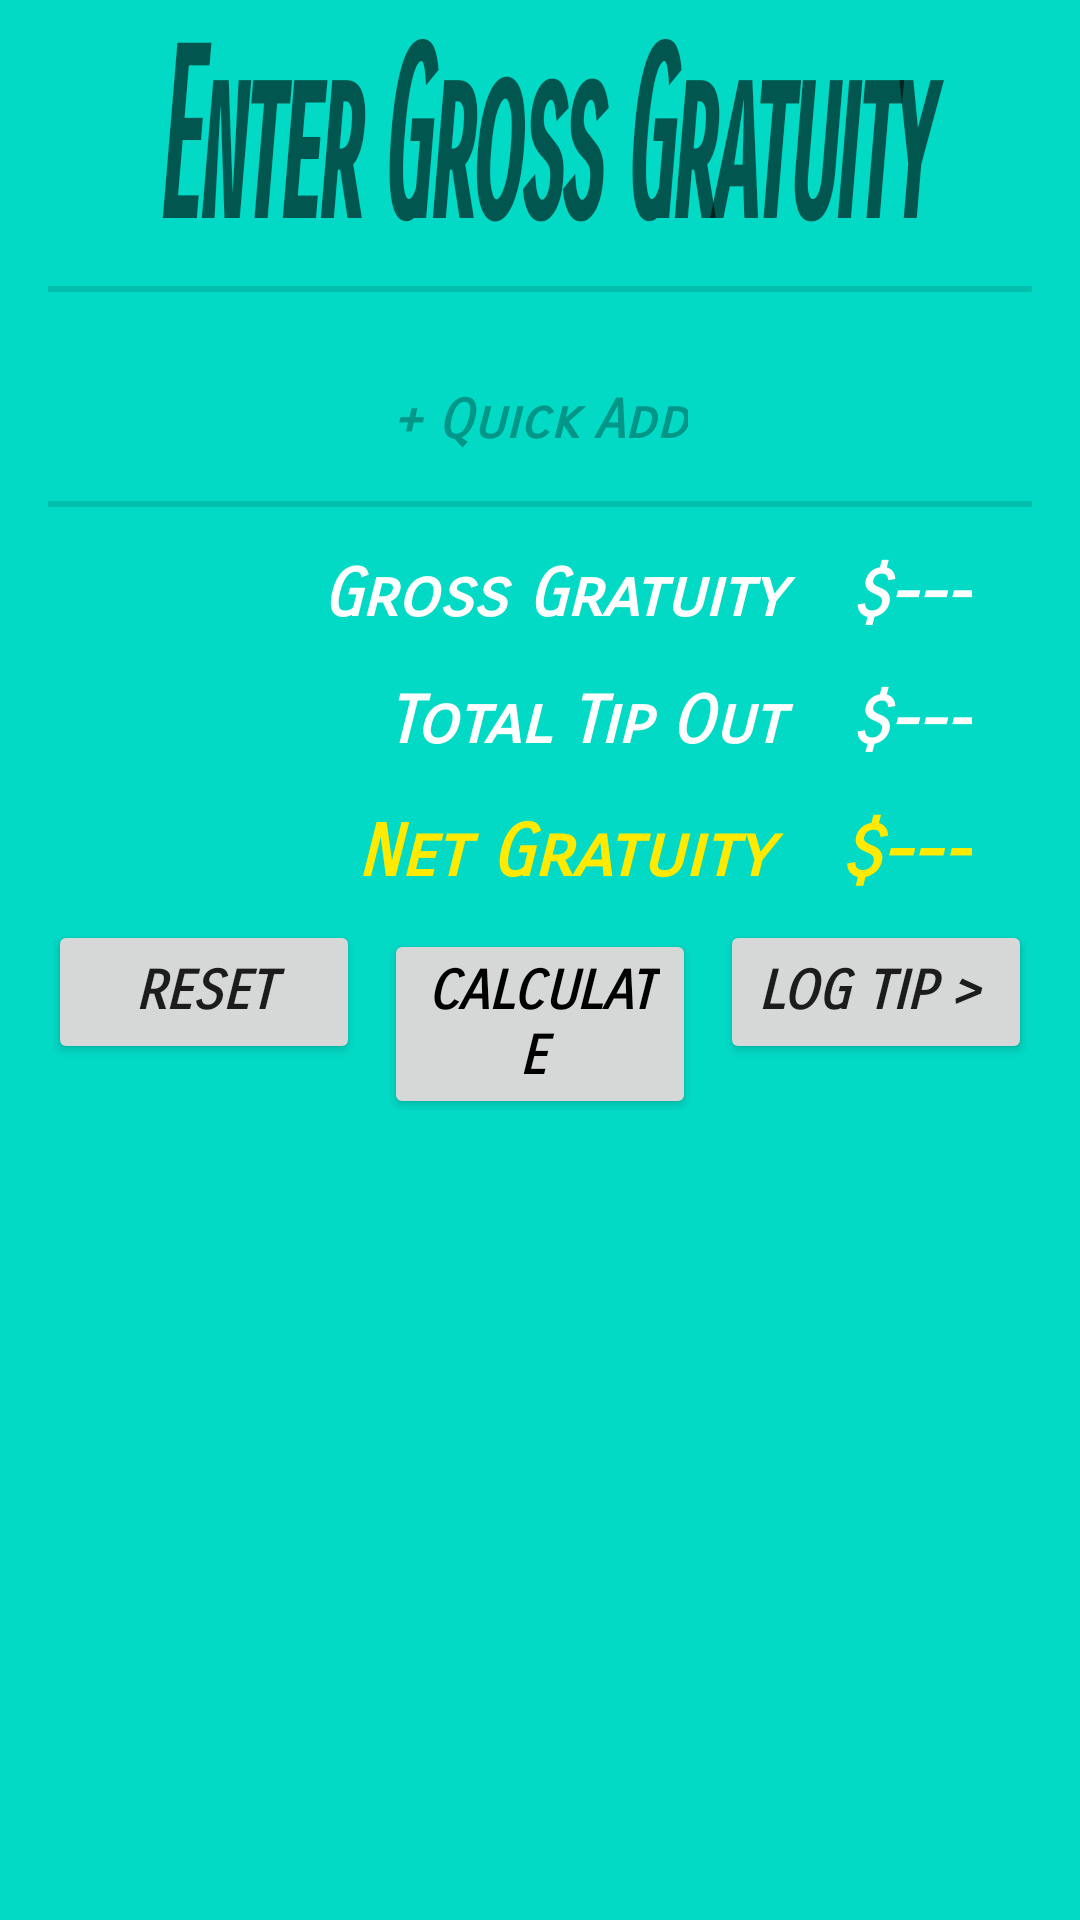

Layout XML and referenced resources for this Android screen:
<!-- AndroidManifest.xml: application theme AppTheme -->
<!-- res/layout/fragment_tip_out_calculator.xml -->
<?xml version="1.0" encoding="utf-8"?>
<androidx.constraintlayout.widget.ConstraintLayout xmlns:android="http://schemas.android.com/apk/res/android"
    xmlns:app="http://schemas.android.com/apk/res-auto"
    xmlns:tools="http://schemas.android.com/tools"
    android:layout_width="match_parent"
    android:layout_height="match_parent"
    android:background="@color/design_default_color_secondary"
    tools:context=".navigation.tipoutcalculator.TipOutCalculatorFragment">

    <TextView
        android:id="@+id/textView12"
        android:layout_width="wrap_content"
        android:layout_height="wrap_content"
        android:layout_marginEnd="16dp"
        android:clipChildren="false"
        android:clipToPadding="false"
        android:fontFamily="sans-serif-smallcaps"
        android:includeFontPadding="true"
        android:text="Net Gratuity "
        android:textColor="@color/colorThemeTipOutCalculatorYellow"
        android:textSize="24sp"
        android:textStyle="bold|italic"
        app:layout_constraintBaseline_toBaselineOf="@+id/textView_netGratuityAmount"
        app:layout_constraintEnd_toStartOf="@+id/textView_netGratuityAmount" />

    <TextView
        android:id="@+id/textView11"
        android:layout_width="wrap_content"
        android:layout_height="wrap_content"
        android:layout_marginEnd="16dp"
        android:fontFamily="sans-serif-smallcaps"
        android:text="Total Tip Out "
        android:textColor="@color/colorThemeTipOutCalculatorWhite"
        android:textSize="22sp"
        android:textStyle="bold|italic"
        app:layout_constraintBaseline_toBaselineOf="@+id/textView_totalTipOutAmount"
        app:layout_constraintEnd_toStartOf="@+id/textView_totalTipOutAmount" />

    <TextView
        android:id="@+id/textView10"
        android:layout_width="wrap_content"
        android:layout_height="wrap_content"
        android:layout_marginEnd="16dp"
        android:fontFamily="sans-serif-smallcaps"
        android:text="Gross Gratuity "
        android:textColor="@color/colorThemeTipOutCalculatorWhite"
        android:textSize="22sp"
        android:textStyle="bold|italic"
        app:layout_constraintBaseline_toBaselineOf="@+id/textView_grossGratuityAmount"
        app:layout_constraintEnd_toStartOf="@+id/textView_grossGratuityAmount" />

    <EditText
        android:id="@+id/textView_grossGratuity"
        android:layout_width="0dp"
        android:layout_height="wrap_content"
        android:layout_marginStart="16dp"
        android:layout_marginTop="16dp"
        android:layout_marginEnd="16dp"
        android:backgroundTint="@android:color/transparent"
        android:focusable="true"
        android:focusableInTouchMode="true"
        android:fontFamily="sans-serif-smallcaps"
        android:hint="Enter Gross Gratuity"
        android:inputType="number"
        android:padding="16dp"
        android:scaleY="3.0"
        android:textAlignment="center"
        android:textAppearance="@style/TextAppearance.AppCompat.Body1"
        android:textColor="@color/colorThemeTipOutCalculatorWhite"
        android:textSize="26sp"
        android:textStyle="bold|italic"
        android:imeOptions="actionDone"
        android:selectAllOnFocus="true"
        app:layout_constraintEnd_toEndOf="parent"
        app:layout_constraintStart_toStartOf="parent"
        app:layout_constraintTop_toTopOf="parent" />

    <View
        android:id="@+id/divider"
        android:layout_width="0dp"
        android:layout_height="2dp"
        android:layout_marginTop="16dp"
        android:background="?android:attr/listDivider"
        app:layout_constraintEnd_toEndOf="@+id/textView_grossGratuity"
        app:layout_constraintStart_toStartOf="@+id/textView_grossGratuity"
        app:layout_constraintTop_toBottomOf="@+id/textView_grossGratuity" />

    <androidx.recyclerview.widget.RecyclerView
        android:id="@+id/recyclerView_positions"
        android:layout_width="0dp"
        android:layout_height="wrap_content"
        android:layout_marginTop="16dp"
        app:layout_constraintEnd_toEndOf="@+id/divider"
        app:layout_constraintStart_toStartOf="@+id/divider"
        app:layout_constraintTop_toBottomOf="@+id/divider" />

    <TextView
        android:id="@+id/textView_quickAdd"
        android:layout_width="wrap_content"
        android:layout_height="wrap_content"
        android:layout_marginTop="16dp"
        android:fontFamily="sans-serif-smallcaps"
        android:text="+ Quick Add"
        android:textColor="#009688"
        android:textSize="18sp"
        android:textStyle="bold|italic"
        app:layout_constraintEnd_toEndOf="@+id/recyclerView_positions"
        app:layout_constraintStart_toStartOf="@+id/recyclerView_positions"
        app:layout_constraintTop_toBottomOf="@+id/recyclerView_positions" />

    <View
        android:id="@+id/divider2"
        android:layout_width="0dp"
        android:layout_height="2dp"
        android:layout_marginTop="16dp"
        android:background="?android:attr/listDivider"
        app:layout_constraintEnd_toEndOf="@+id/recyclerView_positions"
        app:layout_constraintStart_toStartOf="@+id/recyclerView_positions"
        app:layout_constraintTop_toBottomOf="@+id/textView_quickAdd" />

    <TextView
        android:id="@+id/textView_grossGratuityAmount"
        android:layout_width="wrap_content"
        android:layout_height="wrap_content"
        android:layout_marginTop="16dp"
        android:layout_marginEnd="20dp"
        android:fontFamily="sans-serif-smallcaps"
        android:text="@string/tip_amount_placeholder"
        android:textColor="@color/colorThemeTipOutCalculatorWhite"
        android:textSize="22sp"
        android:textStyle="bold|italic"
        app:layout_constraintEnd_toEndOf="@+id/divider2"
        app:layout_constraintTop_toBottomOf="@+id/divider2" />

    <TextView
        android:id="@+id/textView_totalTipOutAmount"
        android:layout_width="wrap_content"
        android:layout_height="wrap_content"
        android:layout_marginTop="16dp"
        android:fontFamily="sans-serif-smallcaps"
        android:text="@string/tip_amount_placeholder"
        android:textColor="@color/colorThemeTipOutCalculatorWhite"
        android:textSize="22sp"
        android:textStyle="bold|italic"
        app:layout_constraintEnd_toEndOf="@+id/textView_grossGratuityAmount"
        app:layout_constraintTop_toBottomOf="@+id/textView_grossGratuityAmount" />

    <TextView
        android:id="@+id/textView_netGratuityAmount"
        android:layout_width="wrap_content"
        android:layout_height="wrap_content"
        android:layout_marginTop="16dp"
        android:fontFamily="sans-serif-smallcaps"
        android:text="@string/tip_amount_placeholder"
        android:textColor="@color/colorThemeTipOutCalculatorYellow"
        android:textSize="24sp"
        android:textStyle="bold|italic"
        app:layout_constraintEnd_toEndOf="@+id/textView_totalTipOutAmount"
        app:layout_constraintTop_toBottomOf="@+id/textView_totalTipOutAmount" />

    <LinearLayout
        android:layout_width="match_parent"
        android:layout_height="wrap_content"
        android:layout_marginTop="8dp"
        android:orientation="horizontal"
        app:layout_constraintEnd_toEndOf="parent"
        app:layout_constraintStart_toStartOf="parent"
        app:layout_constraintTop_toBottomOf="@+id/textView12">

        <Button
            android:id="@+id/buttonReset"
            android:layout_width="0dp"
            android:layout_height="wrap_content"
            android:layout_marginStart="16dp"
            android:layout_marginEnd="4dp"
            android:layout_weight="1"
            android:fontFamily="sans-serif-smallcaps"
            android:text="reset"
            android:textSize="18sp"
            android:textStyle="bold|italic" />

        <Button
            android:id="@+id/buttonCalculateTipOut"
            android:layout_width="0dp"
            android:layout_height="wrap_content"
            android:layout_marginStart="4dp"
            android:layout_marginEnd="4dp"
            android:layout_weight="1"
            android:fontFamily="sans-serif-smallcaps"
            android:text="Calculate "
            android:textColor="@color/design_default_color_on_secondary"
            android:textSize="18sp"
            android:textStyle="bold|italic" />

        <Button
            android:id="@+id/buttonStartShiftRecord"
            android:layout_width="0dp"
            android:layout_height="wrap_content"
            android:layout_marginStart="4dp"
            android:layout_marginEnd="16dp"
            android:layout_weight="1"
            android:fontFamily="sans-serif-smallcaps"
            android:text="Log Tip > "
            android:textSize="18sp"
            android:textStyle="bold|italic" />

    </LinearLayout>

</androidx.constraintlayout.widget.ConstraintLayout>
<!-- resources referenced by this layout -->
<resources>
  <color name="colorThemeTipOutCalculatorWhite">#FFFFFF</color>
  <color name="colorThemeTipOutCalculatorYellow">#FFEA00</color>
  <string name="tip_amount_placeholder">$--- </string>
  <style name="AppTheme" parent="Theme.AppCompat.Light.DarkActionBar">
          
          <item name="colorPrimary">@color/colorPrimary</item>
          <item name="colorPrimaryDark">@color/colorPrimaryDark</item>
          <item name="colorAccent">@color/colorAccent</item>
      </style>
  <color name="colorPrimary">#008577</color>
  <color name="colorPrimaryDark">#00574B</color>
  <color name="colorAccent">#D81B60</color>
</resources>
